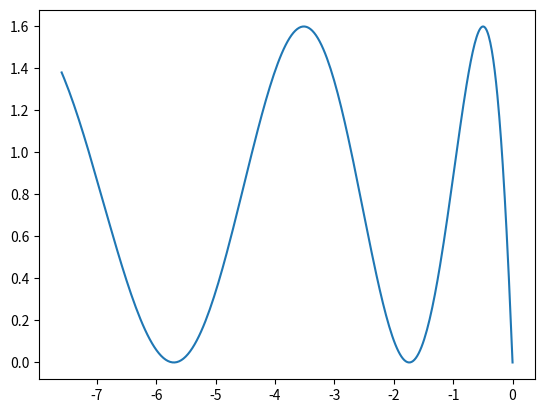

Generate this figure with matplotlib:
import matplotlib.pyplot as pyplot
import numpy as np

t=np.arange(0,3,0.01)
def x(t):
    return -3*(1+t)*(np.log(1+t)-1) - 3
def y(t):
    return -(4/5)*np.cos(5*t) + 4/5

pyplot.plot(x(t),y(t))
pyplot.show()